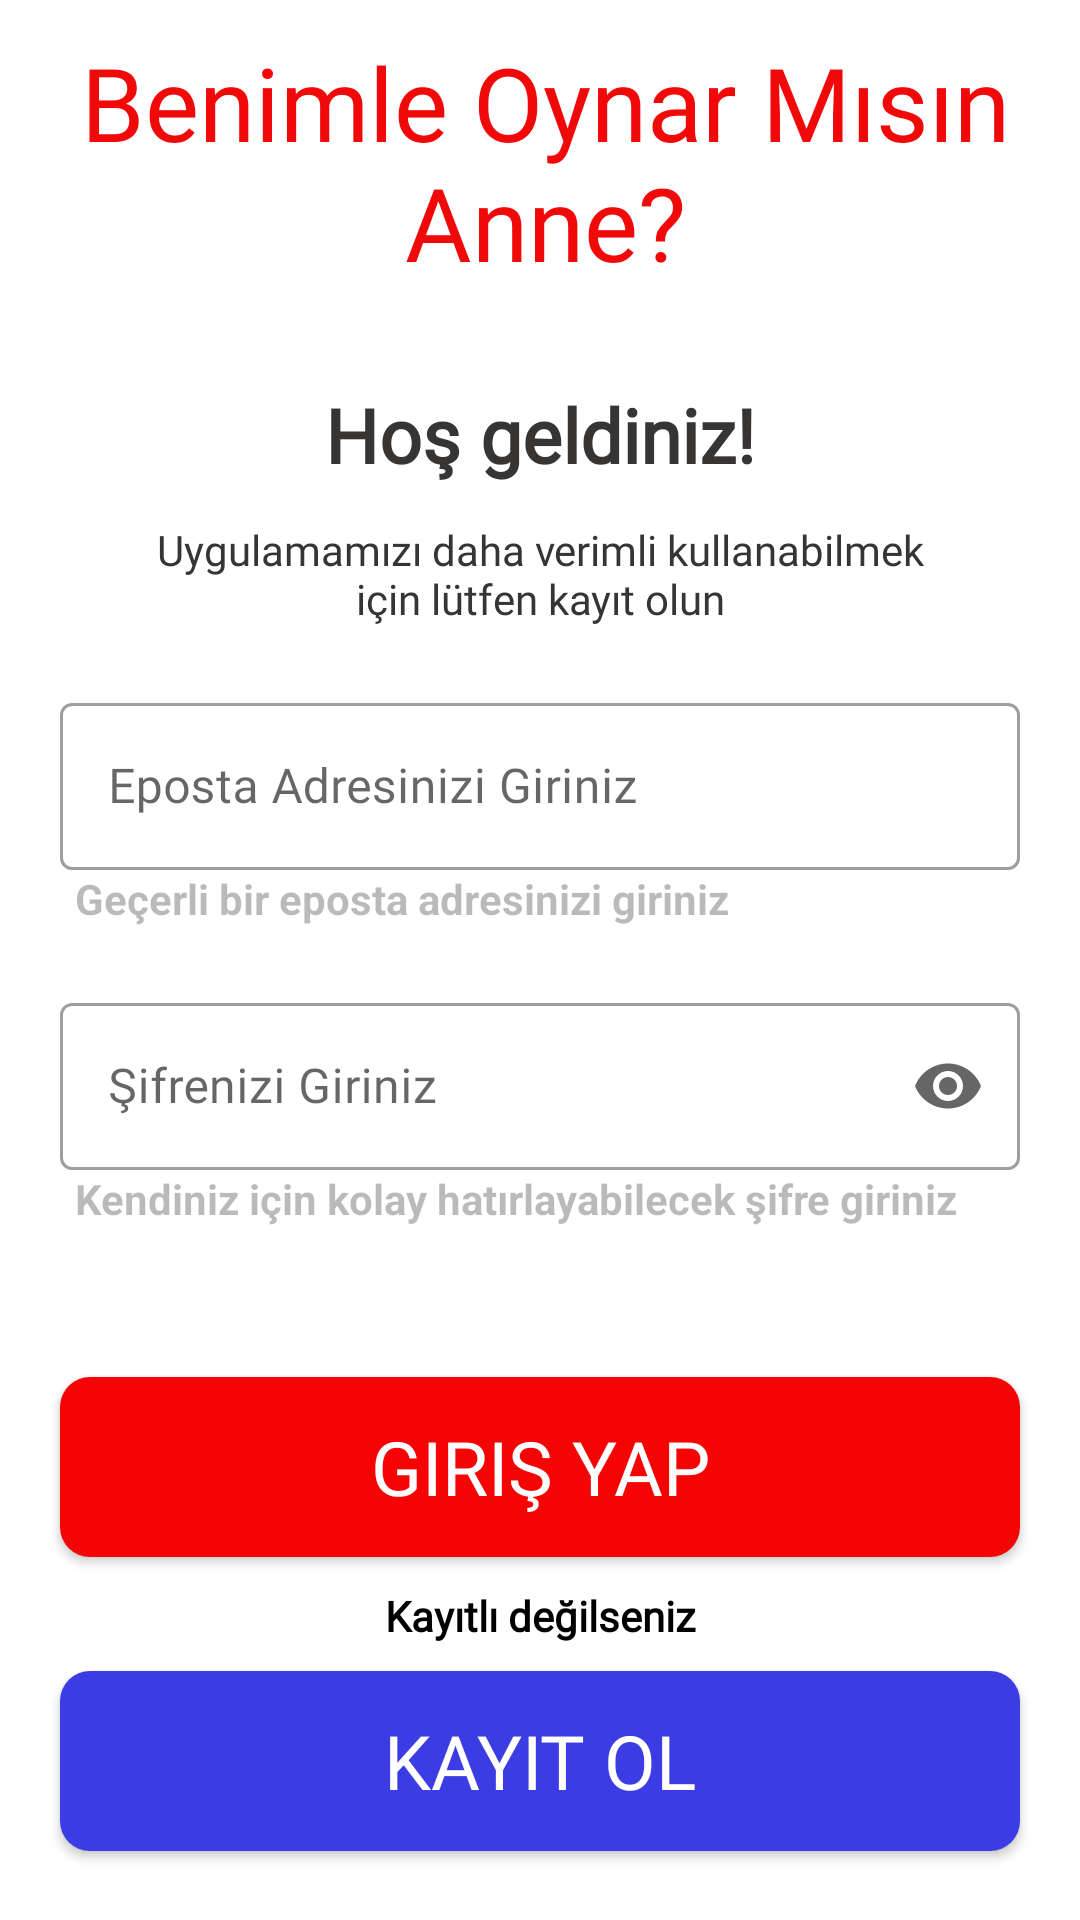

Write the Android layout XML for this screen, with the resource values it uses.
<!-- AndroidManifest.xml: application theme Theme.Aaaaaaaaaaaaaa -->
<!-- res/layout/activity_main.xml -->
<?xml version="1.0" encoding="utf-8"?>
<androidx.constraintlayout.widget.ConstraintLayout xmlns:android="http://schemas.android.com/apk/res/android"
    xmlns:app="http://schemas.android.com/apk/res-auto"
    xmlns:tools="http://schemas.android.com/tools"
    android:layout_width="match_parent"
    android:layout_height="match_parent"
    tools:context=".MainActivity">


    <TextView

        android:id="@+id/tv_hosgeldin"
        android:layout_width="wrap_content"
        android:layout_height="wrap_content"
        android:layout_marginTop="20dp"
        android:fontFamily="@font/artifika"
        android:textStyle="bold"
        android:text="Hoş geldiniz!"
        android:textColor="#373434"
        android:textSize="25dp"
        app:layout_constraintEnd_toEndOf="parent"
        app:layout_constraintStart_toStartOf="parent"
        app:layout_constraintTop_toBottomOf="@+id/uygulamaismi" />

    <TextView
        android:id="@+id/tv_yazi"
        android:layout_width="match_parent"
        android:layout_height="wrap_content"
        android:layout_marginStart="50dp"
        android:layout_marginTop="12dp"
        android:layout_marginEnd="50dp"

        android:fontFamily="@font/artifika"
        android:gravity="center_horizontal"
        android:text="Uygulamamızı daha verimli kullanabilmek için lütfen kayıt olun"
        android:textColor="#373434"
        app:layout_constraintEnd_toEndOf="parent"
        app:layout_constraintHorizontal_bias="0.0"
        app:layout_constraintStart_toStartOf="parent"
        app:layout_constraintTop_toBottomOf="@id/tv_hosgeldin"

        />

    <TextView
        android:id="@+id/uygulamaismi"
        android:layout_width="396dp"
        android:layout_height="108dp"
        android:layout_marginBottom="52dp"
        android:autoSizeTextType="none"
        android:fontFamily="@font/kavoon"
        android:gravity="center"
        android:text="Benimle Oynar Mısın Anne?"
        android:textColor="#F10909"
        android:textSize="34sp"
        app:layout_constraintBottom_toTopOf="@+id/tv_hosgeldin"
        app:layout_constraintEnd_toEndOf="parent"
        app:layout_constraintHorizontal_bias="0.466"
        app:layout_constraintStart_toStartOf="parent"
        app:layout_constraintTop_toTopOf="parent" />

    <com.google.android.material.textfield.TextInputLayout
        android:id="@+id/tıl_epostaa"
        style="@style/Widget.MaterialComponents.TextInputLayout.OutlinedBox"
        android:layout_width="match_parent"
        android:layout_height="wrap_content"
        app:layout_constraintTop_toBottomOf="@id/tv_yazi"
        app:layout_constraintStart_toStartOf="parent"
        app:layout_constraintEnd_toEndOf="parent"
        android:hint="Eposta Adresinizi Giriniz"
        android:layout_margin="20dp"
        >
        <com.google.android.material.textfield.TextInputEditText
            android:layout_width="match_parent"
            android:layout_height="wrap_content"
            android:fontFamily="@font/artifika"
            />
    </com.google.android.material.textfield.TextInputLayout>

    <TextView
        android:id="@+id/tv_uyari1"
        android:layout_width="wrap_content"
        android:layout_height="wrap_content"
        android:layout_marginStart="25dp"
        android:text="Geçerli bir eposta adresinizi giriniz"
        android:textColor="#45000000"
        android:textStyle="bold"
        app:layout_constraintStart_toStartOf="parent"
        app:layout_constraintTop_toBottomOf="@id/tıl_epostaa" />

    <TextView
        android:id="@+id/tv_uyari2"
        android:layout_width="wrap_content"
        android:layout_height="wrap_content"
        android:layout_marginStart="25dp"
        android:text="Kendiniz için kolay hatırlayabilecek şifre giriniz"
        android:textColor="#45000000"
        android:textStyle="bold"
        app:layout_constraintStart_toStartOf="parent"
        app:layout_constraintTop_toBottomOf="@id/tıl_sifree" />

    <com.google.android.material.textfield.TextInputLayout
        android:id="@+id/tıl_sifree"
        style="@style/Widget.MaterialComponents.TextInputLayout.OutlinedBox"
        android:layout_width="match_parent"
        android:layout_height="wrap_content"
        app:layout_constraintTop_toBottomOf="@id/tv_uyari1"
        app:layout_constraintStart_toStartOf="parent"
        app:layout_constraintEnd_toEndOf="parent"
        android:layout_margin="20dp"
        android:hint="Şifrenizi Giriniz"
        app:endIconMode="password_toggle"
        >
        <com.google.android.material.textfield.TextInputEditText
            android:layout_width="match_parent"
            android:layout_height="wrap_content"
            android:fontFamily="@font/artifika"
            android:inputType="textPassword"
            />
    </com.google.android.material.textfield.TextInputLayout>


    <androidx.appcompat.widget.AppCompatButton
        android:background="@drawable/giris"
        android:id="@+id/bt_giris"
        android:layout_width="0dp"
        android:layout_height="60dp"
        android:layout_marginStart="20dp"
        android:layout_marginTop="50dp"
        android:layout_marginEnd="20dp"
        android:textColor="@color/white"
        android:backgroundTint="#F60404"
        android:fontFamily="@font/artifika"
        android:shadowColor="@color/white"
        android:text="Giriş Yap"
        android:textSize="25dp"
        app:layout_constraintStart_toStartOf="parent"
        app:layout_constraintEnd_toEndOf="parent"
        app:layout_constraintTop_toBottomOf="@id/tv_uyari2" />

    <androidx.appcompat.widget.AppCompatButton
        android:id="@+id/bt_kayit"
        android:layout_width="0dp"
        android:layout_height="60dp"
        android:layout_marginStart="20dp"
        android:layout_marginTop="38dp"
        android:layout_marginEnd="20dp"
        android:background="@drawable/btn_shape"
        android:fontFamily="@font/artifika"
        android:text="Kayıt Ol"
        android:textColor="@color/white"
        android:textSize="25dp"
        app:layout_constraintEnd_toEndOf="parent"
        app:layout_constraintStart_toStartOf="parent"
        app:layout_constraintTop_toBottomOf="@id/bt_giris" />
    <TextView
        android:layout_width="wrap_content"
        android:layout_height="wrap_content"
        android:text="Kayıtlı değilseniz"
        app:layout_constraintTop_toBottomOf="@id/bt_giris"
        app:layout_constraintStart_toStartOf="parent"
        app:layout_constraintEnd_toEndOf="parent"
        android:fontFamily="@font/artifika"
        android:textStyle="bold"
        android:textColor="@color/black"
        android:layout_marginTop="10dp"
        />


</androidx.constraintlayout.widget.ConstraintLayout>
<!-- resources referenced by this layout -->
<resources>
  <!-- drawable btn_shape (drawable) -->
  <?xml version="1.0" encoding="utf-8"?>
  <shape
  
      xmlns:android="http://schemas.android.com/apk/res/android">
      <solid
          android:color="#3C3CE4"
          />
      <corners
          android:radius="10dp"
          />
  
  </shape>
  <!-- drawable giris (drawable) -->
  <?xml version="1.0" encoding="utf-8"?>
  <shape
      xmlns:android="http://schemas.android.com/apk/res/android">
      <solid
          android:color="#F80404"
          />
      <corners
          android:radius="10dp"
          />
  
  </shape>
  <style name="Theme.Aaaaaaaaaaaaaa" parent="Theme.MaterialComponents.DayNight.NoActionBar">
          
          <item name="colorPrimary">@color/purple_500</item>
          <item name="colorPrimaryVariant">@color/purple_700</item>
          <item name="colorOnPrimary">@color/white</item>
          
          <item name="colorSecondary">@color/teal_200</item>
          <item name="colorSecondaryVariant">@color/teal_700</item>
          <item name="colorOnSecondary">@color/black</item>
          
          <item name="android:statusBarColor" tools:targetApi="l">?attr/colorPrimaryVariant</item>
          
      </style>
  <!-- not gathered from this repository: default colours our renderer supplied (Android Studio template values) -->
  <color name="purple_500">#FF6200EE</color>
  <color name="purple_700">#FF3700B3</color>
  <color name="teal_200">#FF03DAC5</color>
  <color name="teal_700">#FF018786</color>
  <color name="black">#FF000000</color>
  <color name="white">#FFFFFFFF</color>
</resources>
